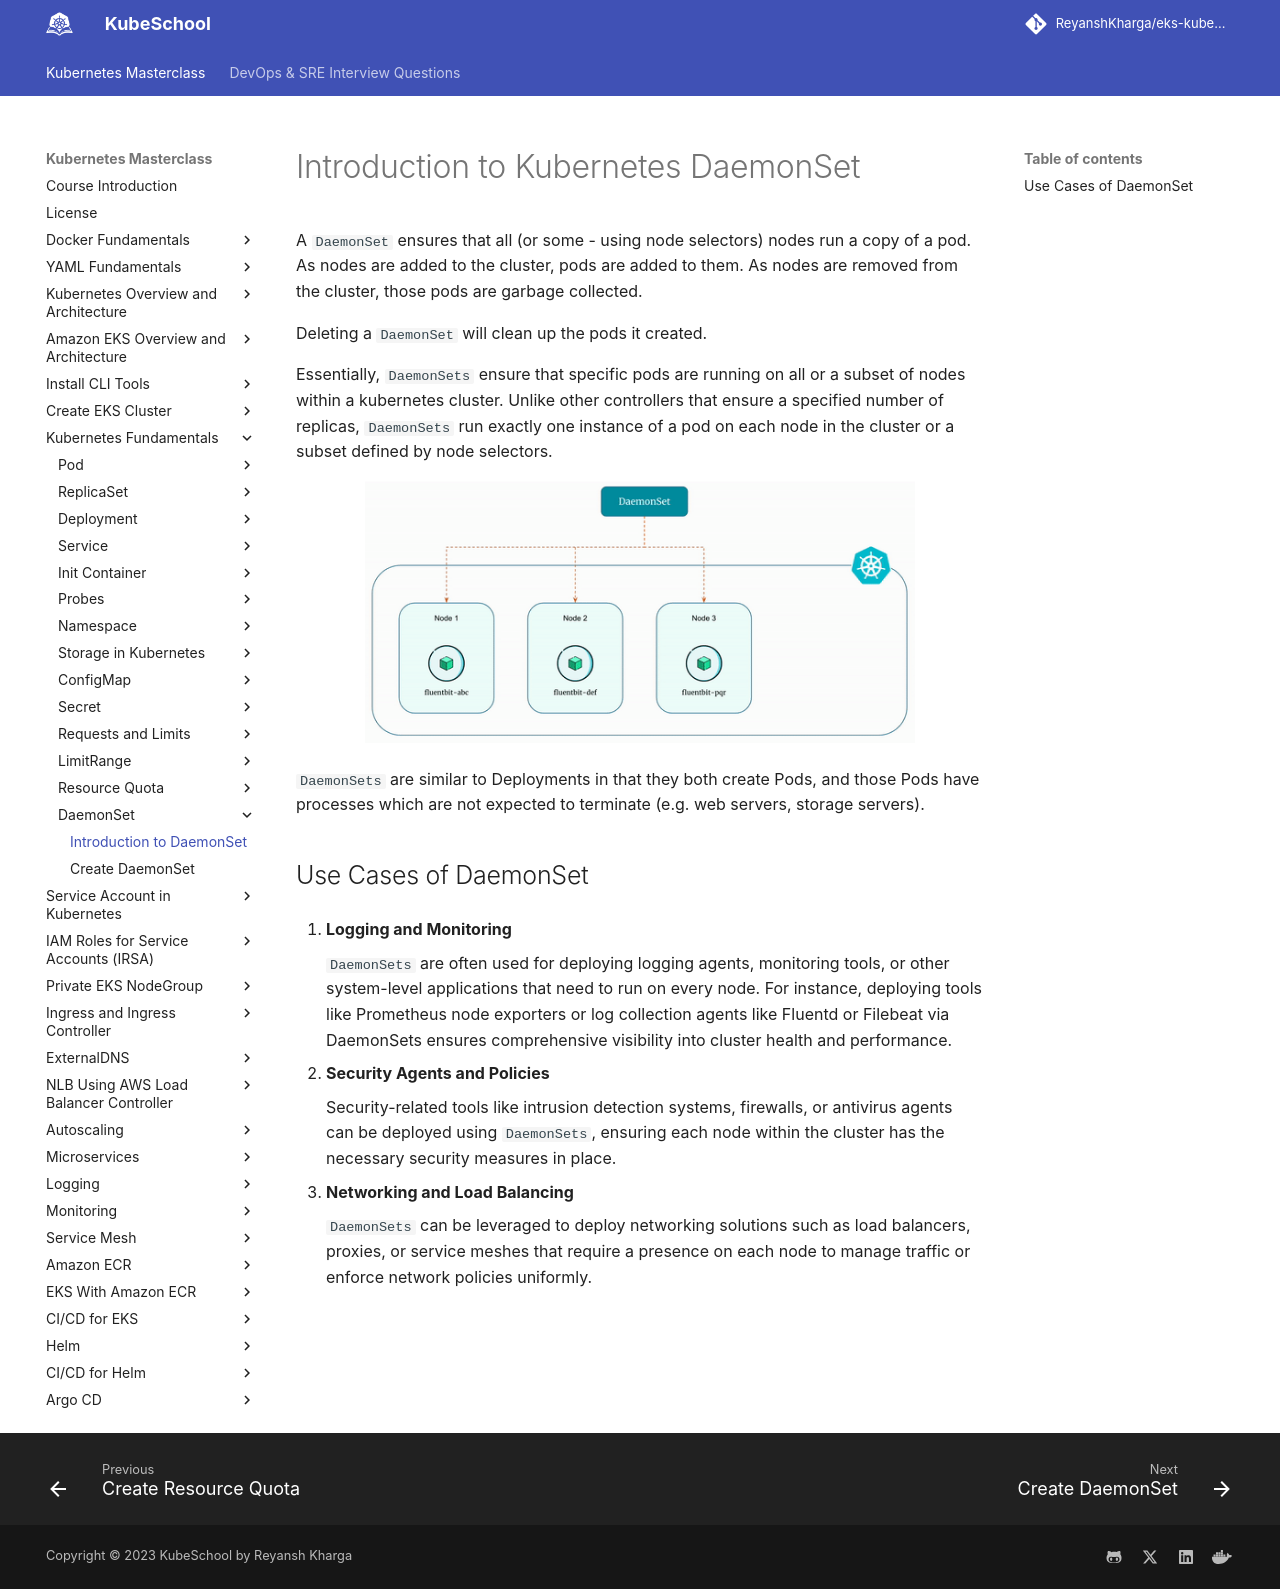

repository: ReyanshKharga/kloudkoncepts · page: kubernetes-on-eks/kubernetes-fundamentals/daemonset/introduction-to-daemonset/index.html · generator: mkdocs

---
description: Learn the basics of Kubernetes DaemonSet in this comprehensive introduction. Discover how DaemonSet works and its crucial role in managing applications seamlessly across your cluster.
---

# Introduction to Kubernetes DaemonSet

A `DaemonSet` ensures that all (or some - using node selectors) nodes run a copy of a pod. As nodes are added to the cluster, pods are added to them. As nodes are removed from the cluster, those pods are garbage collected.

Deleting a `DaemonSet` will clean up the pods it created.

Essentially, `DaemonSets` ensure that specific pods are running on all or a subset of nodes within a kubernetes cluster. Unlike other controllers that ensure a specified number of replicas, `DaemonSets` run exactly one instance of a pod on each node in the cluster or a subset defined by node selectors.

<p align="center">
    <img src="../../../../assets/eks-course-images/daemonset/daemonset.gif" alt="DaemonSet Overview" width="550" />
</p>

`DaemonSets` are similar to Deployments in that they both create Pods, and those Pods have processes which are not expected to terminate (e.g. web servers, storage servers).


## Use Cases of DaemonSet

1. **Logging and Monitoring**

    `DaemonSets` are often used for deploying logging agents, monitoring tools, or other system-level applications that need to run on every node. For instance, deploying tools like Prometheus node exporters or log collection agents like Fluentd or Filebeat via DaemonSets ensures comprehensive visibility into cluster health and performance.

2. **Security Agents and Policies**

    Security-related tools like intrusion detection systems, firewalls, or antivirus agents can be deployed using `DaemonSets`, ensuring each node within the cluster has the necessary security measures in place.

3. **Networking and Load Balancing**

    `DaemonSets` can be leveraged to deploy networking solutions such as load balancers, proxies, or service meshes that require a presence on each node to manage traffic or enforce network policies uniformly.
